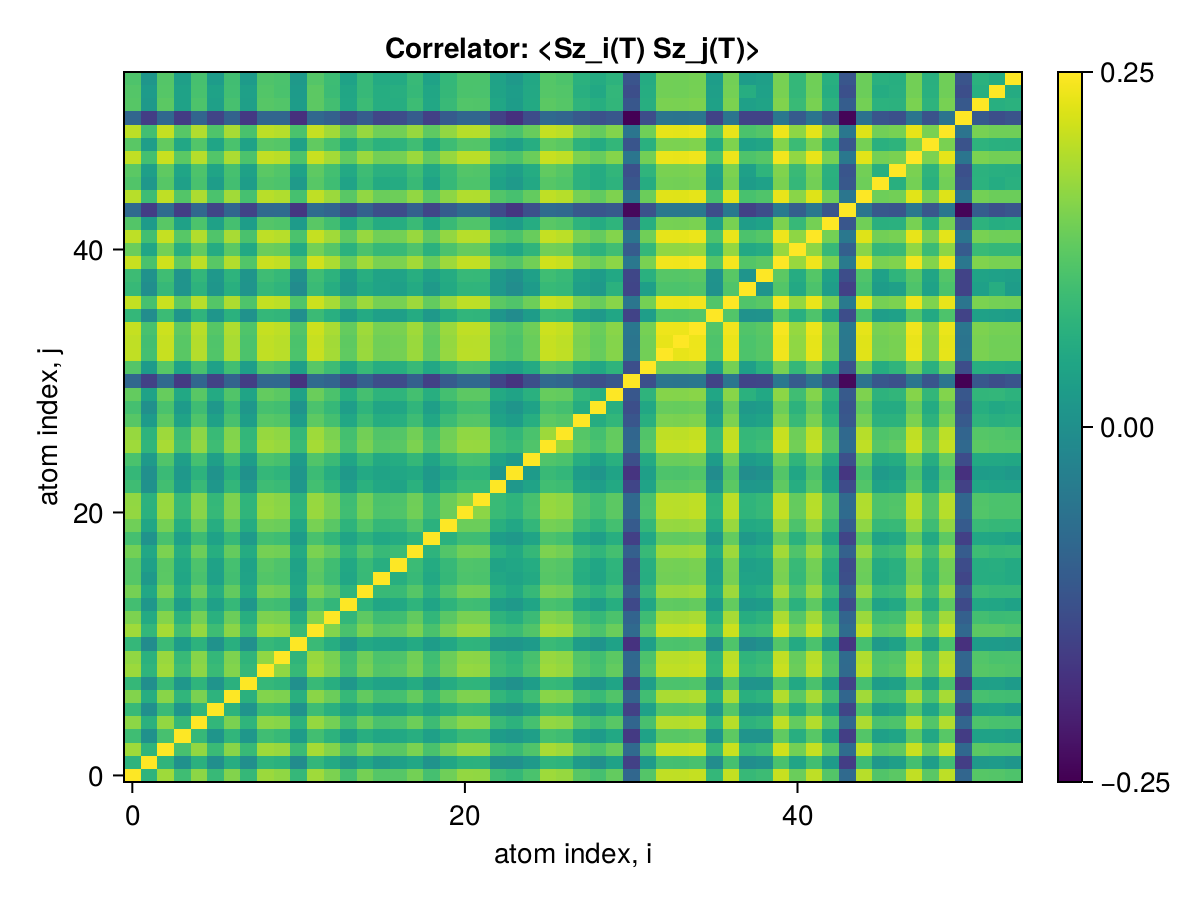

Data behind this chart, as committed beside it:
x1, x2, x3, x4, x5, x6, x7, x8, x9, x10, x11, x12, x13, x14, x15, x16, x17, x18, x19, x20, x21, x22, x23, x24
0.25, 0.2126, 0.2348, 0.2173, 0.2319, 0.2155, 0.2302, 0.2148, 0.2343, 0.2325, 0.2147, 0.2349, 0.2293, 0.2183, 0.2281, 0.2221, 0.2222, 0.2278, 0.2186, 0.227, 0.2331, 0.2328, 0.2172, 0.2149
0.2126, 0.25, 0.2134, 0.1976, 0.2115, 0.1968, 0.2099, 0.1964, 0.213, 0.2117, 0.1951, 0.2142, 0.2087, 0.2003, 0.2072, 0.2013, 0.2041, 0.2072, 0.1982, 0.2069, 0.2118, 0.2118, 0.1975, 0.1971
0.2348, 0.2134, 0.25, 0.2191, 0.2329, 0.2162, 0.2313, 0.2155, 0.2348, 0.2338, 0.2162, 0.2359, 0.2304, 0.2196, 0.2286, 0.2232, 0.2229, 0.229, 0.2196, 0.228, 0.2337, 0.2336, 0.218, 0.2162
0.2173, 0.1976, 0.2191, 0.25, 0.2149, 0.1992, 0.2136, 0.2002, 0.2175, 0.2157, 0.2023, 0.2181, 0.2124, 0.2027, 0.2104, 0.2068, 0.2077, 0.2106, 0.2042, 0.2103, 0.2158, 0.2156, 0.2022, 0.2006
0.2319, 0.2115, 0.2329, 0.2149, 0.25, 0.214, 0.2289, 0.2131, 0.2319, 0.231, 0.2123, 0.2333, 0.2279, 0.2169, 0.2262, 0.2196, 0.2204, 0.2265, 0.2167, 0.2261, 0.2312, 0.231, 0.2157, 0.2124
0.2155, 0.1968, 0.2162, 0.1992, 0.214, 0.25, 0.2126, 0.1987, 0.2159, 0.2144, 0.198, 0.2171, 0.2113, 0.2043, 0.2103, 0.2045, 0.205, 0.2103, 0.205, 0.2101, 0.2149, 0.2145, 0.2003, 0.1986
0.2302, 0.2099, 0.2313, 0.2136, 0.2289, 0.2126, 0.25, 0.2116, 0.2303, 0.2294, 0.2111, 0.2315, 0.2263, 0.215, 0.2246, 0.2183, 0.2188, 0.225, 0.215, 0.2243, 0.2295, 0.2294, 0.2142, 0.2111
0.2148, 0.1964, 0.2155, 0.2002, 0.2131, 0.1987, 0.2116, 0.25, 0.2146, 0.2133, 0.197, 0.2156, 0.2106, 0.2003, 0.2088, 0.2055, 0.2051, 0.2092, 0.2014, 0.2089, 0.2134, 0.2131, 0.2008, 0.1975
0.2343, 0.213, 0.2348, 0.2175, 0.2319, 0.2159, 0.2303, 0.2146, 0.25, 0.2326, 0.2149, 0.2348, 0.2294, 0.2182, 0.2281, 0.2215, 0.2226, 0.2281, 0.2185, 0.227, 0.2332, 0.2329, 0.2171, 0.2145
0.2325, 0.2117, 0.2338, 0.2157, 0.231, 0.2144, 0.2294, 0.2133, 0.2326, 0.25, 0.2134, 0.2337, 0.2286, 0.2173, 0.2268, 0.2203, 0.2208, 0.2274, 0.2173, 0.2262, 0.2318, 0.2316, 0.216, 0.2131
0.2147, 0.1951, 0.2162, 0.2023, 0.2123, 0.198, 0.2111, 0.197, 0.2149, 0.2134, 0.25, 0.2161, 0.21, 0.2006, 0.208, 0.2059, 0.2052, 0.2084, 0.2025, 0.2072, 0.213, 0.213, 0.2002, 0.1996
0.2349, 0.2142, 0.2359, 0.2181, 0.2333, 0.2171, 0.2315, 0.2156, 0.2348, 0.2337, 0.2161, 0.25, 0.2304, 0.2195, 0.2289, 0.2228, 0.2238, 0.229, 0.2197, 0.2284, 0.2338, 0.2337, 0.2183, 0.2166
0.2293, 0.2087, 0.2304, 0.2124, 0.2279, 0.2113, 0.2263, 0.2106, 0.2294, 0.2286, 0.21, 0.2304, 0.25, 0.2142, 0.2238, 0.2171, 0.2176, 0.2246, 0.214, 0.2228, 0.2285, 0.2284, 0.2129, 0.2099
0.2183, 0.2003, 0.2196, 0.2027, 0.2169, 0.2043, 0.215, 0.2003, 0.2182, 0.2173, 0.2006, 0.2195, 0.2142, 0.25, 0.2131, 0.2068, 0.2077, 0.2131, 0.2057, 0.2127, 0.2175, 0.2171, 0.2031, 0.2012
0.2281, 0.2072, 0.2286, 0.2104, 0.2262, 0.2103, 0.2246, 0.2088, 0.2281, 0.2268, 0.208, 0.2289, 0.2238, 0.2131, 0.25, 0.2157, 0.2159, 0.2221, 0.2122, 0.2213, 0.2278, 0.2275, 0.2117, 0.208
0.2221, 0.2013, 0.2232, 0.2068, 0.2196, 0.2045, 0.2183, 0.2055, 0.2215, 0.2203, 0.2059, 0.2228, 0.2171, 0.2068, 0.2157, 0.25, 0.2105, 0.2156, 0.2077, 0.2148, 0.2204, 0.2201, 0.2074, 0.2056
0.2222, 0.2041, 0.2229, 0.2077, 0.2204, 0.205, 0.2188, 0.2051, 0.2226, 0.2208, 0.2052, 0.2238, 0.2176, 0.2077, 0.2159, 0.2105, 0.25, 0.2164, 0.2089, 0.2153, 0.221, 0.2206, 0.2057, 0.207
0.2278, 0.2072, 0.229, 0.2106, 0.2265, 0.2103, 0.225, 0.2092, 0.2281, 0.2274, 0.2084, 0.229, 0.2246, 0.2131, 0.2221, 0.2156, 0.2164, 0.25, 0.2126, 0.2214, 0.2271, 0.227, 0.2117, 0.2082
0.2186, 0.1982, 0.2196, 0.2042, 0.2167, 0.205, 0.215, 0.2014, 0.2185, 0.2173, 0.2025, 0.2197, 0.214, 0.2057, 0.2122, 0.2077, 0.2089, 0.2126, 0.25, 0.2118, 0.2172, 0.2171, 0.2028, 0.2011
0.227, 0.2069, 0.228, 0.2103, 0.2261, 0.2101, 0.2243, 0.2089, 0.227, 0.2262, 0.2072, 0.2284, 0.2228, 0.2127, 0.2213, 0.2148, 0.2153, 0.2214, 0.2118, 0.25, 0.2263, 0.2262, 0.2109, 0.2073
0.2331, 0.2118, 0.2337, 0.2158, 0.2312, 0.2149, 0.2295, 0.2134, 0.2332, 0.2318, 0.213, 0.2338, 0.2285, 0.2175, 0.2278, 0.2204, 0.221, 0.2271, 0.2172, 0.2263, 0.25, 0.2319, 0.2159, 0.2132
0.2328, 0.2118, 0.2336, 0.2156, 0.231, 0.2145, 0.2294, 0.2131, 0.2329, 0.2316, 0.213, 0.2337, 0.2284, 0.2171, 0.2275, 0.2201, 0.2206, 0.227, 0.2171, 0.2262, 0.2319, 0.25, 0.2159, 0.2131
0.2172, 0.1975, 0.218, 0.2022, 0.2157, 0.2003, 0.2142, 0.2008, 0.2171, 0.216, 0.2002, 0.2183, 0.2129, 0.2031, 0.2117, 0.2074, 0.2057, 0.2117, 0.2028, 0.2109, 0.2159, 0.2159, 0.25, 0.2006
0.2149, 0.1971, 0.2162, 0.2006, 0.2124, 0.1986, 0.2111, 0.1975, 0.2145, 0.2131, 0.1996, 0.2166, 0.2099, 0.2012, 0.208, 0.2056, 0.207, 0.2082, 0.2011, 0.2073, 0.2132, 0.2131, 0.2006, 0.25
0.2199, 0.2015, 0.221, 0.2036, 0.2188, 0.2037, 0.217, 0.2029, 0.2204, 0.2192, 0.2019, 0.2213, 0.2162, 0.2062, 0.2149, 0.2081, 0.2093, 0.2148, 0.206, 0.2142, 0.2194, 0.2192, 0.2055, 0.2018
0.2348, 0.2136, 0.2363, 0.2185, 0.2329, 0.217, 0.2313, 0.2151, 0.2348, 0.2337, 0.216, 0.2359, 0.2305, 0.2195, 0.2287, 0.2223, 0.2228, 0.2292, 0.2202, 0.228, 0.2337, 0.2336, 0.2179, 0.2158
0.2335, 0.2126, 0.2346, 0.2172, 0.2319, 0.2159, 0.2303, 0.2142, 0.2336, 0.2324, 0.2147, 0.2348, 0.229, 0.2185, 0.2275, 0.2213, 0.2218, 0.2275, 0.2185, 0.2272, 0.2325, 0.2324, 0.2172, 0.2142
0.2224, 0.2021, 0.2235, 0.2057, 0.2209, 0.2047, 0.2193, 0.2027, 0.2224, 0.2215, 0.2029, 0.2236, 0.2185, 0.2072, 0.2168, 0.2098, 0.2107, 0.2171, 0.2072, 0.2165, 0.2217, 0.2218, 0.2056, 0.2028
0.2188, 0.1973, 0.2199, 0.2019, 0.2172, 0.2005, 0.2159, 0.2002, 0.2189, 0.2181, 0.1991, 0.2199, 0.2149, 0.2034, 0.2131, 0.2065, 0.2067, 0.2135, 0.2036, 0.2124, 0.218, 0.218, 0.2034, 0.1993
0.2248, 0.2049, 0.2253, 0.2078, 0.2227, 0.2084, 0.2212, 0.2061, 0.2247, 0.2233, 0.205, 0.2261, 0.22, 0.2103, 0.2186, 0.2128, 0.2131, 0.2185, 0.2103, 0.2185, 0.2235, 0.2234, 0.2083, 0.2057
0.1792, 0.1643, 0.1805, 0.162, 0.1787, 0.1647, 0.1777, 0.1633, 0.1796, 0.1796, 0.1593, 0.1805, 0.178, 0.1675, 0.1761, 0.169, 0.1682, 0.1763, 0.1639, 0.1743, 0.18, 0.1798, 0.1659, 0.1599
0.2218, 0.2019, 0.2225, 0.2051, 0.2193, 0.2044, 0.2178, 0.2033, 0.2219, 0.2202, 0.2035, 0.2225, 0.2171, 0.2068, 0.2155, 0.21, 0.2105, 0.2156, 0.2072, 0.2144, 0.2204, 0.2201, 0.2054, 0.2037
0.2401, 0.2184, 0.2412, 0.2229, 0.2383, 0.2213, 0.2367, 0.2202, 0.2401, 0.239, 0.2203, 0.2413, 0.2357, 0.2242, 0.2341, 0.2274, 0.228, 0.2342, 0.2243, 0.2334, 0.2391, 0.239, 0.2228, 0.2204
0.2399, 0.2182, 0.241, 0.2227, 0.2381, 0.2211, 0.2365, 0.22, 0.2399, 0.2388, 0.2201, 0.2411, 0.2355, 0.2239, 0.2339, 0.2272, 0.2278, 0.234, 0.2241, 0.2332, 0.2389, 0.2388, 0.2226, 0.2202
0.2409, 0.2193, 0.242, 0.2238, 0.2391, 0.2222, 0.2375, 0.2209, 0.2409, 0.2398, 0.2212, 0.2421, 0.2365, 0.225, 0.2349, 0.2283, 0.2288, 0.235, 0.2252, 0.2342, 0.2399, 0.2398, 0.2236, 0.2214
0.2146, 0.1959, 0.2163, 0.1992, 0.2132, 0.1996, 0.2116, 0.1981, 0.2145, 0.2138, 0.1966, 0.2163, 0.2108, 0.2021, 0.2085, 0.2041, 0.2038, 0.2092, 0.2012, 0.2088, 0.2137, 0.2134, 0.1999, 0.1954
0.2406, 0.2189, 0.2417, 0.2237, 0.2387, 0.2219, 0.2371, 0.2206, 0.2406, 0.2395, 0.2209, 0.2418, 0.2361, 0.2247, 0.2345, 0.228, 0.2285, 0.2347, 0.2249, 0.2339, 0.2396, 0.2394, 0.2233, 0.2211
0.2153, 0.1962, 0.2152, 0.1989, 0.2125, 0.1999, 0.211, 0.1986, 0.2149, 0.2131, 0.1948, 0.2161, 0.2101, 0.201, 0.2084, 0.2055, 0.2041, 0.2085, 0.2011, 0.2083, 0.2134, 0.2132, 0.2007, 0.196
0.2167, 0.1978, 0.2173, 0.1989, 0.2141, 0.2005, 0.2126, 0.1994, 0.2171, 0.2151, 0.1975, 0.2174, 0.2122, 0.2026, 0.2103, 0.2057, 0.2054, 0.2104, 0.204, 0.2091, 0.2152, 0.215, 0.2012, 0.1975
0.2414, 0.2197, 0.2425, 0.2242, 0.2396, 0.2226, 0.2379, 0.2214, 0.2414, 0.2403, 0.2216, 0.2426, 0.237, 0.2254, 0.2353, 0.2287, 0.2293, 0.2355, 0.2256, 0.2347, 0.2404, 0.2403, 0.224, 0.2217
0.2261, 0.2064, 0.2276, 0.2104, 0.2247, 0.2091, 0.2231, 0.2076, 0.2262, 0.2253, 0.2088, 0.2277, 0.2222, 0.2117, 0.2201, 0.215, 0.2154, 0.2208, 0.2117, 0.2203, 0.2251, 0.225, 0.2102, 0.207
0.2397, 0.218, 0.2408, 0.2226, 0.2379, 0.221, 0.2363, 0.2198, 0.2398, 0.2386, 0.2199, 0.2409, 0.2353, 0.2238, 0.2337, 0.2271, 0.2276, 0.2338, 0.224, 0.2331, 0.2387, 0.2386, 0.2224, 0.22
0.2218, 0.202, 0.2228, 0.2048, 0.2203, 0.2046, 0.2188, 0.2027, 0.2218, 0.2209, 0.202, 0.2229, 0.2177, 0.2071, 0.2161, 0.2091, 0.2099, 0.216, 0.2065, 0.2158, 0.2211, 0.2211, 0.2047, 0.2025
0.1804, 0.1631, 0.1814, 0.1633, 0.1796, 0.1657, 0.1789, 0.1653, 0.1805, 0.1807, 0.1608, 0.1813, 0.1785, 0.1685, 0.1771, 0.1696, 0.1684, 0.1768, 0.1658, 0.1753, 0.1809, 0.1806, 0.1682, 0.1606
0.2388, 0.2171, 0.2399, 0.2216, 0.2369, 0.22, 0.2353, 0.2188, 0.2388, 0.2376, 0.219, 0.24, 0.2343, 0.2228, 0.2327, 0.2261, 0.2266, 0.2329, 0.223, 0.2321, 0.2378, 0.2376, 0.2214, 0.2191
0.2212, 0.2007, 0.2223, 0.2043, 0.2196, 0.2027, 0.2182, 0.2029, 0.2213, 0.2204, 0.2015, 0.2225, 0.2174, 0.2055, 0.2158, 0.2088, 0.2092, 0.2158, 0.2053, 0.2149, 0.2205, 0.2205, 0.2051, 0.2017
0.2233, 0.2036, 0.2239, 0.2063, 0.2205, 0.2061, 0.219, 0.2048, 0.223, 0.2214, 0.2051, 0.2238, 0.2183, 0.208, 0.217, 0.2115, 0.2113, 0.2173, 0.208, 0.2156, 0.2216, 0.2213, 0.2068, 0.2035
0.2402, 0.2185, 0.2413, 0.2231, 0.2384, 0.2215, 0.2368, 0.2202, 0.2402, 0.2391, 0.2204, 0.2414, 0.2358, 0.2243, 0.2342, 0.2276, 0.2281, 0.2343, 0.2244, 0.2335, 0.2392, 0.2391, 0.2229, 0.2205
0.2228, 0.2033, 0.2246, 0.2071, 0.2214, 0.2062, 0.2199, 0.2049, 0.2229, 0.222, 0.2047, 0.2243, 0.2189, 0.2092, 0.2167, 0.2118, 0.2126, 0.2175, 0.2082, 0.217, 0.2218, 0.2216, 0.207, 0.204
0.2396, 0.2179, 0.2407, 0.2225, 0.2378, 0.2209, 0.2362, 0.2196, 0.2397, 0.2385, 0.2199, 0.2408, 0.2352, 0.2237, 0.2336, 0.227, 0.2275, 0.2337, 0.2239, 0.2329, 0.2386, 0.2385, 0.2224, 0.22
0.1786, 0.1633, 0.1796, 0.1627, 0.1784, 0.1655, 0.1772, 0.1617, 0.1787, 0.1786, 0.1585, 0.1796, 0.1763, 0.1677, 0.1748, 0.1663, 0.1685, 0.1745, 0.164, 0.1743, 0.1788, 0.1789, 0.1644, 0.1587
0.2222, 0.2009, 0.2233, 0.2051, 0.2205, 0.2043, 0.2192, 0.2038, 0.2223, 0.2215, 0.2024, 0.2234, 0.2182, 0.2073, 0.2166, 0.2099, 0.2102, 0.2168, 0.2071, 0.2157, 0.2215, 0.2212, 0.2067, 0.2025
0.2218, 0.2021, 0.2221, 0.2052, 0.2194, 0.2051, 0.2179, 0.2041, 0.2216, 0.2199, 0.202, 0.2235, 0.2166, 0.207, 0.2152, 0.2099, 0.2106, 0.2151, 0.207, 0.2149, 0.2201, 0.22, 0.2057, 0.203
0.2207, 0.1998, 0.2218, 0.2038, 0.2192, 0.2022, 0.2178, 0.202, 0.2208, 0.22, 0.2011, 0.2219, 0.2169, 0.205, 0.2152, 0.2084, 0.2087, 0.2156, 0.2049, 0.2144, 0.2201, 0.2201, 0.2053, 0.2013
